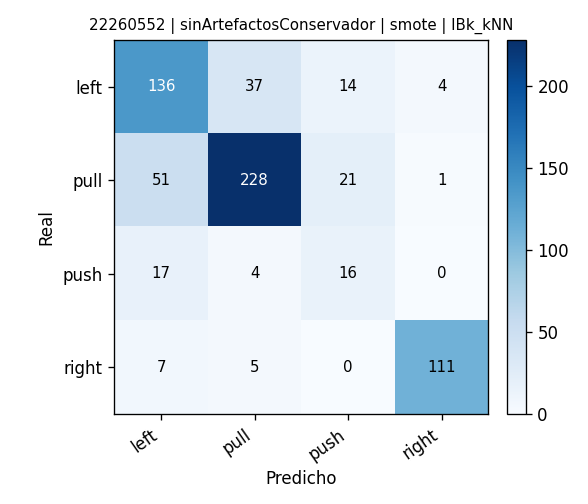

Data behind this chart, as committed beside it:
, pred_left, pred_pull, pred_push, pred_right
real_left, 136, 37, 14, 4
real_pull, 51, 228, 21, 1
real_push, 17, 4, 16, 0
real_right, 7, 5, 0, 111
